Run: headless pygame with SDL's dummy video driver; simulated clock (each Clock.tick advances the game by its frame time, no real sleeping); random seed 0; keys injected as events and as key.get_pressed() state; mouse plan: one left click at the window centre at the start of phase 2, then a move to the lower-right quarter at the start of phase 3.
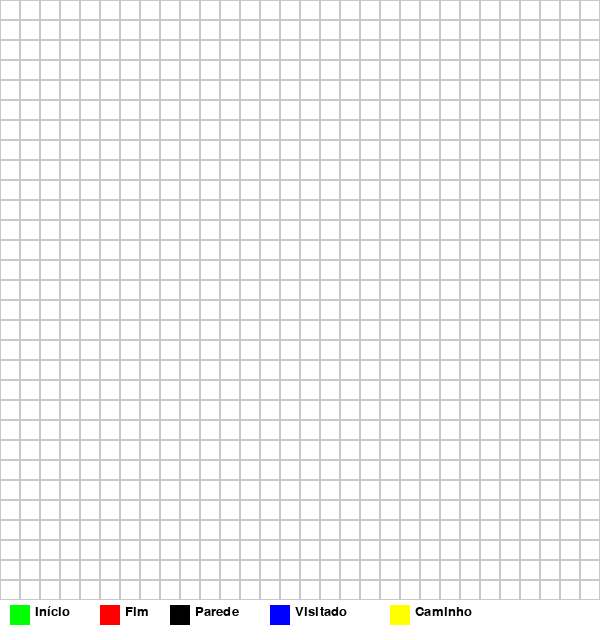
Frame 1 of 4 · flips 1–60 · no input
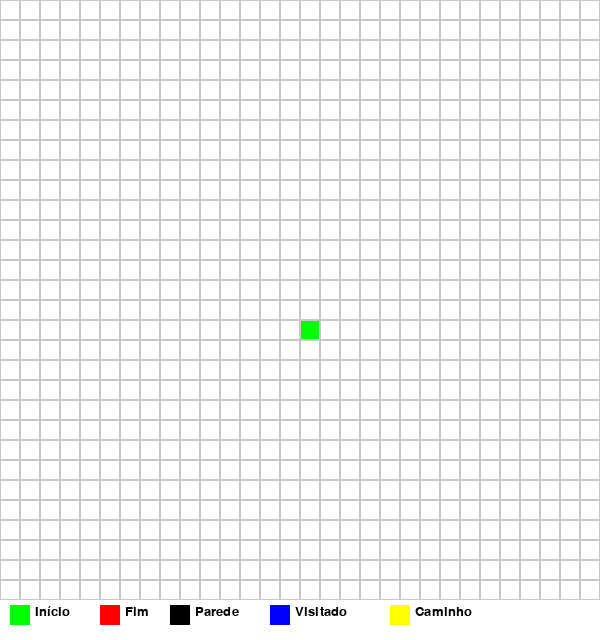
Frame 2 of 4 · flips 61–180 · clicked the window centre · tapped SPACE, RETURN · held RIGHT (→), D
Frame 3 of 4 · flips 181–300 · moved the mouse to the lower-right quarter · held DOWN (↓), S · screen unchanged from frame 2, image omitted
Frame 4 of 4 · flips 301–420 · held LEFT (←), A, UP (↑), W · screen unchanged from frame 3, image omitted

The pygame program that drew these frames:

import pygame
import sys
import heapq
import itertools

# Configurações da grade
LARGURA = 600
ALTURA = 600
LINHAS = 30
COLUNAS = 30
TAMANHO_CELULA = LARGURA // COLUNAS

# Cores
BRANCO = (255, 255, 255)
PRETO = (0, 0, 0)
VERDE = (0, 255, 0)
VERMELHO = (255, 0, 0)
AZUL = (0, 0, 255)
CINZA = (200, 200, 200)
AMARELO = (255, 255, 0)

# Inicialização do Pygame
pygame.init()
tela = pygame.display.set_mode((LARGURA, ALTURA + 40))
pygame.display.set_caption("Visualizador do Algoritmo de Dijkstra")
fonte = pygame.font.SysFont("Arial", 20)

# Classe para representar cada célula da grade
class Celula:
    def __init__(self, linha, coluna):
        self.linha = linha
        self.coluna = coluna
        self.x = coluna * TAMANHO_CELULA
        self.y = linha * TAMANHO_CELULA
        self.cor = BRANCO
        self.vizinhos = []
        self.distancia = float('inf')
        self.anterior = None
        self.parede = False

    def desenhar(self, tela):
        pygame.draw.rect(tela, self.cor, (self.x, self.y, TAMANHO_CELULA, TAMANHO_CELULA))
        pygame.draw.rect(tela, CINZA, (self.x, self.y, TAMANHO_CELULA, TAMANHO_CELULA), 1)

    def atualizar_vizinhos(self, grade):
        self.vizinhos = []
        if self.linha < LINHAS - 1 and not grade[self.linha + 1][self.coluna].parede:
            self.vizinhos.append(grade[self.linha + 1][self.coluna])
        if self.linha > 0 and not grade[self.linha - 1][self.coluna].parede:
            self.vizinhos.append(grade[self.linha - 1][self.coluna])
        if self.coluna < COLUNAS - 1 and not grade[self.linha][self.coluna + 1].parede:
            self.vizinhos.append(grade[self.linha][self.coluna + 1])
        if self.coluna > 0 and not grade[self.linha][self.coluna - 1].parede:
            self.vizinhos.append(grade[self.linha][self.coluna - 1])

def criar_grade():
    return [[Celula(i, j) for j in range(COLUNAS)] for i in range(LINHAS)]

def desenhar_grade(tela, grade, custo=None):
    tela.fill(BRANCO)
    for linha in grade:
        for celula in linha:
            celula.desenhar(tela)

    # Legenda
    pygame.draw.rect(tela, VERDE, (10, ALTURA + 5, 20, 20))
    tela.blit(fonte.render("Início", True, PRETO), (35, ALTURA + 5))

    pygame.draw.rect(tela, VERMELHO, (100, ALTURA + 5, 20, 20))
    tela.blit(fonte.render("Fim", True, PRETO), (125, ALTURA + 5))

    pygame.draw.rect(tela, PRETO, (170, ALTURA + 5, 20, 20))
    tela.blit(fonte.render("Parede", True, PRETO), (195, ALTURA + 5))

    pygame.draw.rect(tela, AZUL, (270, ALTURA + 5, 20, 20))
    tela.blit(fonte.render("Visitado", True, PRETO), (295, ALTURA + 5))

    pygame.draw.rect(tela, AMARELO, (390, ALTURA + 5, 20, 20))
    tela.blit(fonte.render("Caminho", True, PRETO), (415, ALTURA + 5))

    if custo is not None:
        tela.blit(fonte.render(f"Custo: {custo}", True, (0, 0, 0)), (520, ALTURA + 5))

    pygame.display.update()

def obter_posicao_mouse(pos):
    x, y = pos
    linha = y // TAMANHO_CELULA
    coluna = x // TAMANHO_CELULA
    return linha, coluna

def dijkstra(grade, inicio, fim):
    contador = itertools.count()
    fila = []
    heapq.heappush(fila, (0, next(contador), inicio))
    inicio.distancia = 0

    while fila:
        for evento in pygame.event.get():
            if evento.type == pygame.QUIT:
                pygame.quit()
                sys.exit()

        distancia_atual, _, celula_atual = heapq.heappop(fila)

        if celula_atual == fim:
            while celula_atual.anterior:
                celula_atual = celula_atual.anterior
                if celula_atual != inicio:
                    celula_atual.cor = AMARELO
                    desenhar_grade(tela, grade, fim.distancia)
                    pygame.time.delay(20)
            desenhar_grade(tela, grade, fim.distancia)
            return

        for vizinho in celula_atual.vizinhos:
            temp_distancia = celula_atual.distancia + 1
            if temp_distancia < vizinho.distancia:
                vizinho.distancia = temp_distancia
                vizinho.anterior = celula_atual
                heapq.heappush(fila, (vizinho.distancia, next(contador), vizinho))
                if vizinho != fim:
                    vizinho.cor = AZUL

        desenhar_grade(tela, grade)
        pygame.time.delay(1)

def main():
    grade = criar_grade()
    inicio = None
    fim = None
    executando = True

    while executando:
        desenhar_grade(tela, grade)
        for evento in pygame.event.get():
            if evento.type == pygame.QUIT:
                executando = False

            if pygame.mouse.get_pressed()[0]:
                pos = pygame.mouse.get_pos()
                if pos[1] >= ALTURA:
                    continue
                linha, coluna = obter_posicao_mouse(pos)
                celula = grade[linha][coluna]
                if not inicio and celula != fim:
                    inicio = celula
                    inicio.cor = VERDE
                elif not fim and celula != inicio:
                    fim = celula
                    fim.cor = VERMELHO
                elif celula != inicio and celula != fim:
                    celula.parede = True
                    celula.cor = PRETO

            elif pygame.mouse.get_pressed()[2]:
                pos = pygame.mouse.get_pos()
                if pos[1] >= ALTURA:
                    continue
                linha, coluna = obter_posicao_mouse(pos)
                celula = grade[linha][coluna]
                if celula == inicio:
                    inicio = None
                elif celula == fim:
                    fim = None
                celula.parede = False
                celula.cor = BRANCO

            if evento.type == pygame.KEYDOWN:
                if evento.key == pygame.K_SPACE and inicio and fim:
                    for linha in grade:
                        for celula in linha:
                            celula.atualizar_vizinhos(grade)
                    dijkstra(grade, inicio, fim)

                if evento.key == pygame.K_c:
                    inicio = None
                    fim = None
                    grade = criar_grade()

    pygame.quit()

if __name__ == "__main__":
    main()
